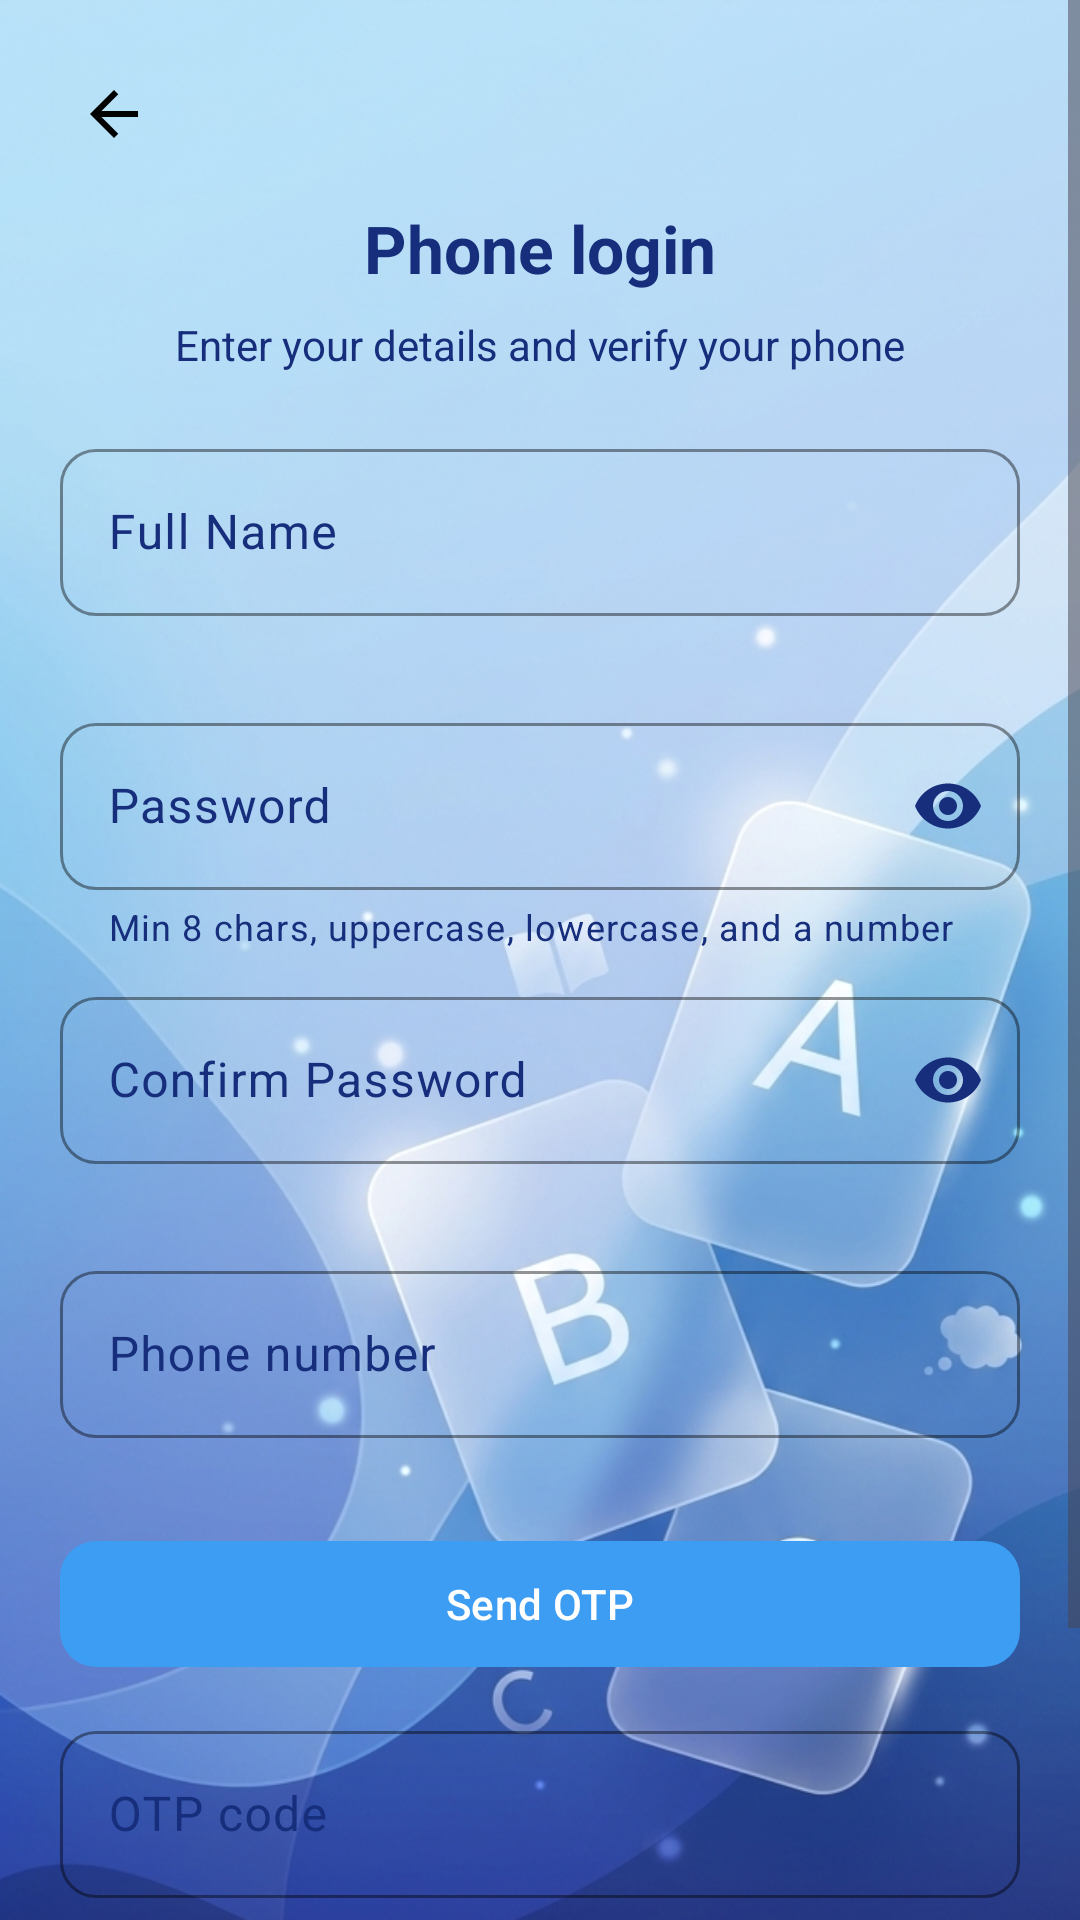

Here is an Android app screen rendered from its layout file. Give the layout XML and the strings, colors and styles it references.
<!-- AndroidManifest.xml: application theme Theme.SmartFlashCard -->
<!-- res/layout/activity_login_otp.xml -->
<?xml version="1.0" encoding="utf-8"?>
<ScrollView xmlns:android="http://schemas.android.com/apk/res/android"
    xmlns:app="http://schemas.android.com/apk/res-auto"
    xmlns:tools="http://schemas.android.com/tools"
    android:id="@+id/loginOtp"
    android:layout_width="match_parent"
    android:layout_height="match_parent"
    android:background="@drawable/bg"
    android:fillViewport="true">

    <LinearLayout
        android:layout_width="match_parent"
        android:layout_height="wrap_content"
        android:orientation="vertical"
        android:padding="20dp">

        <ImageView
            android:id="@+id/back"
            android:layout_width="36dp"
            android:layout_height="36dp"
            android:background="?attr/selectableItemBackgroundBorderless"
            android:contentDescription="@string/login_link"
            android:padding="6dp"
            android:src="@drawable/ic_back" />

        <TextView
            android:layout_width="wrap_content"
            android:layout_height="wrap_content"
            android:layout_gravity="center_horizontal"
            android:layout_marginTop="12dp"
            android:text="@string/otp_title"
            android:textColor="?attr/colorOnBackground"
            android:textSize="22sp"
            android:textStyle="bold" />

        <TextView
            android:layout_width="match_parent"
            android:layout_height="wrap_content"
            android:layout_marginTop="8dp"
            android:layout_marginBottom="20dp"
            android:gravity="center"
            android:text="@string/otp_subtitle"
            android:textColor="?attr/colorOnSurfaceVariant"
            android:textSize="14sp" />

        <com.google.android.material.textfield.TextInputLayout
            android:id="@+id/tilFullName"
            style="@style/Widget.SmartFlashCard.TextInput"
            android:layout_width="match_parent"
            android:layout_height="wrap_content"
            android:layout_marginBottom="10dp"
            android:hint="@string/signup_full_name"
            app:errorEnabled="true">

            <com.google.android.material.textfield.TextInputEditText
                android:id="@+id/edFullName"
                android:layout_width="match_parent"
                android:layout_height="wrap_content"
                android:inputType="textPersonName|textCapWords"
                android:maxLines="1" />
        </com.google.android.material.textfield.TextInputLayout>

        <com.google.android.material.textfield.TextInputLayout
            android:id="@+id/tilPassword"
            style="@style/Widget.SmartFlashCard.TextInput"
            android:layout_width="match_parent"
            android:layout_height="wrap_content"
            android:layout_marginBottom="10dp"
            android:hint="@string/signup_password"
            app:endIconMode="password_toggle"
            app:errorEnabled="true"
            app:helperText="@string/validation_password_hint"
            app:helperTextEnabled="true">

            <com.google.android.material.textfield.TextInputEditText
                android:id="@+id/edPassword"
                android:layout_width="match_parent"
                android:layout_height="wrap_content"
                android:inputType="textPassword"
                android:maxLines="1" />
        </com.google.android.material.textfield.TextInputLayout>

        <com.google.android.material.textfield.TextInputLayout
            android:id="@+id/tilConfirmPassword"
            style="@style/Widget.SmartFlashCard.TextInput"
            android:layout_width="match_parent"
            android:layout_height="wrap_content"
            android:layout_marginBottom="10dp"
            android:hint="@string/signup_confirm_password"
            app:endIconMode="password_toggle"
            app:errorEnabled="true">

            <com.google.android.material.textfield.TextInputEditText
                android:id="@+id/edConfirmPassword"
                android:layout_width="match_parent"
                android:layout_height="wrap_content"
                android:inputType="textPassword"
                android:maxLines="1" />
        </com.google.android.material.textfield.TextInputLayout>

        <com.google.android.material.textfield.TextInputLayout
            android:id="@+id/tilPhone"
            style="@style/Widget.SmartFlashCard.TextInput"
            android:layout_width="match_parent"
            android:layout_height="wrap_content"
            android:layout_marginBottom="10dp"
            android:hint="@string/otp_phone"
            app:errorEnabled="true"
            app:prefixText="+84 ">

            <com.google.android.material.textfield.TextInputEditText
                android:id="@+id/edphone"
                android:layout_width="match_parent"
                android:layout_height="wrap_content"
                android:inputType="phone"
                android:maxLines="1" />
        </com.google.android.material.textfield.TextInputLayout>

        <com.google.android.material.button.MaterialButton
            android:id="@+id/btngetotp"
            style="@style/Widget.SmartFlashCard.Button"
            android:layout_width="match_parent"
            android:layout_height="50dp"
            android:text="@string/otp_get_code"
            android:textAllCaps="false"
            app:cornerRadius="12dp" />

        <com.google.android.material.textfield.TextInputLayout
            android:id="@+id/tilOtp"
            style="@style/Widget.SmartFlashCard.TextInput"
            android:layout_width="match_parent"
            android:layout_height="wrap_content"
            android:layout_marginTop="12dp"
            android:hint="@string/otp_code"
            app:errorEnabled="true">

            <com.google.android.material.textfield.TextInputEditText
                android:id="@+id/edotp"
                android:layout_width="match_parent"
                android:layout_height="wrap_content"
                android:inputType="number"
                android:maxLength="6" />
        </com.google.android.material.textfield.TextInputLayout>

        <ProgressBar
            android:id="@+id/progressOtp"
            style="?android:attr/progressBarStyle"
            android:layout_width="wrap_content"
            android:layout_height="wrap_content"
            android:layout_gravity="center_horizontal"
            android:layout_marginTop="12dp"
            android:visibility="gone"
            tools:visibility="visible" />

        <com.google.android.material.button.MaterialButton
            android:id="@+id/btnloginotp"
            style="@style/Widget.SmartFlashCard.Button"
            android:layout_width="match_parent"
            android:layout_height="50dp"
            android:layout_marginTop="16dp"
            android:layout_marginBottom="16dp"
            android:text="@string/otp_login"
            android:textAllCaps="false"
            app:cornerRadius="12dp" />

    </LinearLayout>
</ScrollView>
<!-- resources referenced by this layout -->
<resources>
  <string name="login_link">Login</string>
  <string name="otp_code">OTP code</string>
  <string name="otp_get_code">Send OTP</string>
  <string name="otp_login">Confirm &amp; log in</string>
  <string name="otp_phone">Phone number</string>
  <string name="otp_subtitle">Enter your details and verify your phone</string>
  <string name="otp_title">Phone login</string>
  <string name="signup_confirm_password">Confirm Password</string>
  <string name="signup_full_name">Full Name</string>
  <string name="signup_password">Password</string>
  <string name="validation_password_hint">Min 8 chars, uppercase, lowercase, and a number</string>
  <style name="Widget.SmartFlashCard.Button" parent="Widget.Material3.Button">
          <item name="cornerRadius">@dimen/kid_corner_button</item>
          <item name="backgroundTint">#3C9DF2</item>
          <item name="android:textColor">?attr/colorOnPrimary</item>
      </style>
  <style name="Theme.SmartFlashCard" parent="Base.Theme.SmartFlashCard" />
  <dimen name="kid_corner_button">16dp</dimen>
  <dimen name="kid_corner_small">12dp</dimen>
  <color name="md_theme_light_primary">#5E9ED9</color>
  <color name="md_theme_light_onPrimary">#FFFFFF</color>
  <color name="md_theme_light_primaryContainer">#A9DBFF</color>
  <color name="md_theme_light_onPrimaryContainer">#162E7B</color>
  <color name="md_theme_light_secondary">#00BCD4</color>
  <color name="md_theme_light_onSecondary">#FFFFFF</color>
  <color name="md_theme_light_secondaryContainer">#B2EBF2</color>
  <color name="md_theme_light_onSecondaryContainer">#006064</color>
  <color name="md_theme_light_tertiary">#66BB6A</color>
  <color name="md_theme_light_onTertiary">#FFFFFF</color>
  <color name="md_theme_light_tertiaryContainer">#C8E6C9</color>
  <color name="md_theme_light_onTertiaryContainer">#1B5E20</color>
  <color name="md_theme_light_background">#A9DBFF</color>
  <color name="md_theme_light_onBackground">#162E7B</color>
  <color name="md_theme_light_error">#E53935</color>
  <color name="md_theme_light_onError">#FFFFFF</color>
  <color name="md_theme_light_errorContainer">#FFCDD2</color>
  <color name="md_theme_light_onErrorContainer">#B71C1C</color>
  <color name="md_theme_light_surface">#FFFFFF</color>
  <color name="md_theme_light_onSurface">#162E7B</color>
  <color name="md_theme_light_surfaceVariant">#A9DBFF</color>
  <color name="md_theme_light_onSurfaceVariant">#162E7B</color>
  <color name="md_theme_light_outline">#5E9ED9</color>
  <style name="Widget.SmartFlashCard.Card" parent="Widget.Material3.CardView.Elevated">
          <item name="cardCornerRadius">@dimen/kid_corner_card</item>
          <item name="cardElevation">@dimen/kid_elevation_card</item>
          <item name="cardBackgroundColor">?attr/colorSurface</item>
          <item name="strokeWidth">0dp</item>
      </style>
  <style name="Widget.SmartFlashCard.Fab" parent="Widget.Material3.FloatingActionButton.Primary">
          <item name="backgroundTint">?attr/colorSecondary</item>
          <item name="tint">?attr/colorOnSecondary</item>
          <item name="shapeAppearance">@style/ShapeAppearance.SmartFlashCard.Medium</item>
      </style>
  <style name="ShapeAppearance.SmartFlashCard.Small" parent="ShapeAppearance.Material3.Corner.Small">
          <item name="cornerSize">@dimen/kid_corner_small</item>
      </style>
  <style name="ShapeAppearance.SmartFlashCard.Medium" parent="ShapeAppearance.Material3.Corner.Medium">
          <item name="cornerSize">@dimen/kid_corner_button</item>
      </style>
  <style name="ShapeAppearance.SmartFlashCard.Large" parent="ShapeAppearance.Material3.Corner.Large">
          <item name="cornerSize">@dimen/kid_corner_card</item>
      </style>
  <dimen name="kid_corner_card">24dp</dimen>
  <dimen name="kid_elevation_card">4dp</dimen>
</resources>
